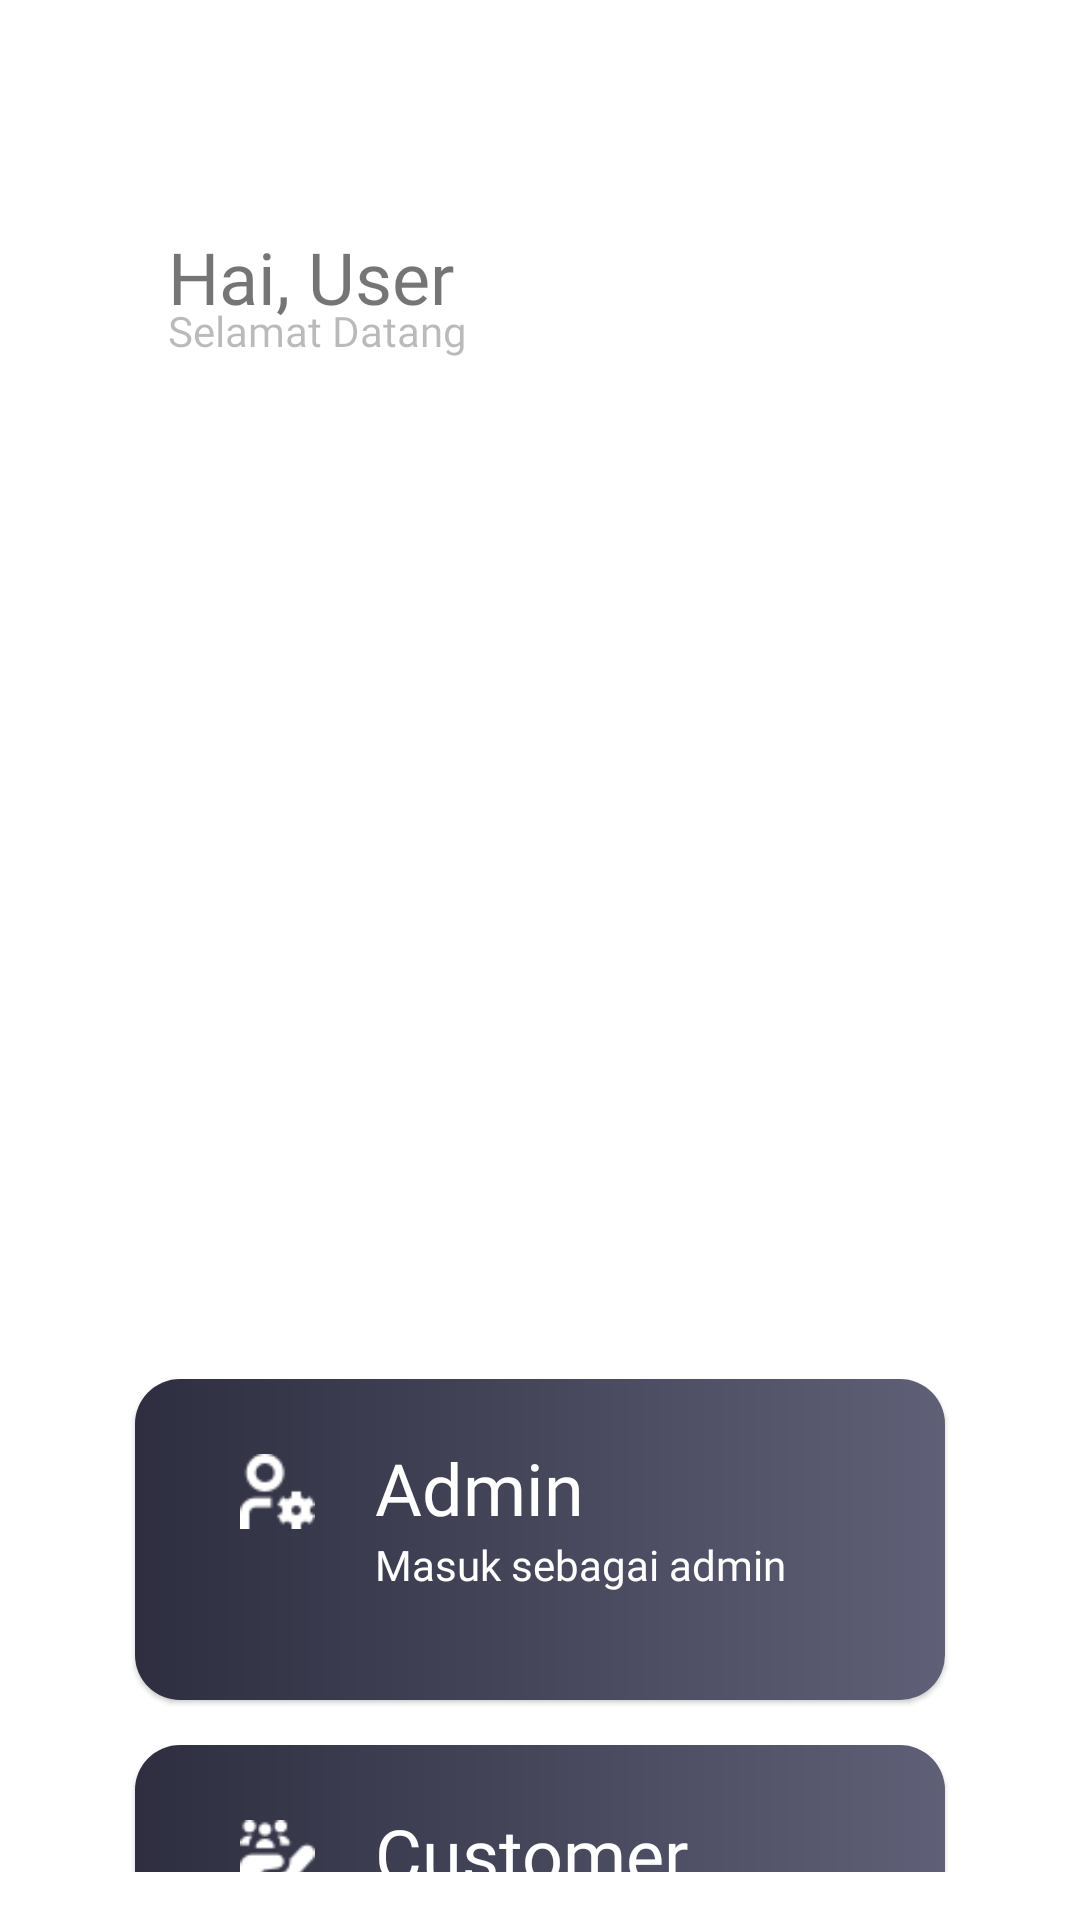

Write the Android layout XML for this screen, with the resource values it uses.
<!-- AndroidManifest.xml: application theme Theme.ZphereRent -->
<!-- res/layout/activity_dashboard.xml -->
<?xml version="1.0" encoding="utf-8"?>
<androidx.constraintlayout.widget.ConstraintLayout xmlns:android="http://schemas.android.com/apk/res/android"
    xmlns:app="http://schemas.android.com/apk/res-auto"
    xmlns:tools="http://schemas.android.com/tools"
    android:layout_width="match_parent"
    android:layout_height="match_parent"
    tools:context=".activity.defaultActivity.DashboardActivity"
    android:padding="16dp"
    >

    <TextView
        android:id="@+id/username"
        android:layout_width="wrap_content"
        android:layout_height="wrap_content"
        android:layout_marginStart="40dp"
        android:layout_marginTop="60dp"
        android:fontFamily="@font/poppinsbold"
        android:text="Hai, User"
        android:textSize="24sp"
        app:layout_constraintStart_toStartOf="parent"
        app:layout_constraintTop_toTopOf="parent" />

    <TextView
        android:id="@+id/greetings"
        android:layout_width="wrap_content"
        android:layout_height="wrap_content"
        android:layout_marginStart="40dp"
        android:layout_marginTop="-8dp"
        android:fontFamily="@font/poppinsmedium"
        android:text="Selamat Datang"
        android:textColor="#45000000"
        app:layout_constraintStart_toStartOf="parent"
        app:layout_constraintTop_toBottomOf="@+id/username" />

    <ImageView
        android:id="@+id/profile"
        android:layout_width="71dp"
        android:layout_height="63dp"
        android:layout_marginTop="56dp"
        android:layout_marginEnd="40dp"
        app:layout_constraintEnd_toEndOf="parent"
        app:layout_constraintTop_toTopOf="parent"
        app:srcCompat="@drawable/profile_2" />

    <ImageView
        android:id="@+id/car_image"
        android:layout_width="335dp"
        android:layout_height="235dp"
        android:layout_marginTop="35dp"
        app:layout_constraintEnd_toEndOf="parent"
        app:layout_constraintStart_toStartOf="parent"
        app:layout_constraintTop_toBottomOf="@+id/greetings"
        app:srcCompat="@drawable/golf" />

    
    <LinearLayout
        android:id="@+id/card_admin"
        android:layout_width="match_parent"
        android:layout_marginHorizontal="29dp"
        android:layout_height="107dp"
        android:layout_marginTop="70dp"
        android:background="@drawable/button_shape2"
        android:elevation="1dp"
        app:layout_constraintEnd_toEndOf="parent"
        app:layout_constraintStart_toStartOf="parent"
        app:layout_constraintTop_toBottomOf="@id/car_image"
        android:orientation="horizontal"
        android:paddingHorizontal="35dp"
        android:paddingVertical="20dp"
        >
        <ImageView
            android:layout_width="25dp"
            android:layout_height="25dp"
            android:src="@drawable/admin_alt"
            android:layout_marginEnd="20dp"
            android:layout_marginTop="5dp"

            />
        <LinearLayout
            android:layout_width="match_parent"
            android:layout_height="match_parent"
            android:orientation="vertical"
            >
            <TextView
                android:layout_width="wrap_content"
                android:layout_height="wrap_content"
                android:text="Admin"
                android:textColor="@color/white"
                android:fontFamily="@font/poppinsbold"
                android:textSize="24dp"
                />
            <TextView
                android:layout_width="match_parent"
                android:layout_height="wrap_content"
                android:text="Masuk sebagai admin"
                android:fontFamily="@font/poppinsregular"
                android:textColor="@color/white"
                android:textSize="14dp"
                />
        </LinearLayout>


    </LinearLayout>


    
    <LinearLayout
        android:id="@+id/card_customer"
        android:layout_width="match_parent"
        android:layout_marginHorizontal="29dp"
        android:layout_height="107dp"
        android:layout_marginTop="15dp"
        android:background="@drawable/button_shape2"
        android:elevation="1dp"
        app:layout_constraintEnd_toEndOf="parent"
        app:layout_constraintStart_toStartOf="parent"
        app:layout_constraintTop_toBottomOf="@id/card_admin"
        android:orientation="horizontal"
        android:paddingHorizontal="35dp"
        android:paddingVertical="20dp"
        >
        <ImageView
            android:layout_width="25dp"
            android:layout_height="25dp"
            android:src="@drawable/customer_care"
            android:layout_marginEnd="20dp"
            android:layout_marginTop="5dp"

            />
        <LinearLayout
            android:layout_width="match_parent"
            android:layout_height="match_parent"
            android:orientation="vertical"
            >
            <TextView
                android:layout_width="wrap_content"
                android:layout_height="wrap_content"
                android:text="Customer"
                android:textColor="@color/white"
                android:fontFamily="@font/poppinsbold"
                android:textSize="24dp"
                />
            <TextView
                android:layout_width="match_parent"
                android:layout_height="wrap_content"
                android:text="Masuk untuk customer baru"
                android:fontFamily="@font/poppinsregular"
                android:textColor="@color/white"
                android:textSize="14dp"
                />
        </LinearLayout>


    </LinearLayout>

    <androidx.constraintlayout.widget.Group
        android:id="@+id/group"
        android:layout_width="wrap_content"
        android:layout_height="wrap_content"
        app:constraint_referenced_ids="username,greetings,profile" />


</androidx.constraintlayout.widget.ConstraintLayout>
<!-- resources referenced by this layout -->
<resources>
  <color name="white">#FFFFFF</color>
  <!-- drawable admin_alt: png bitmap (drawable, 724 bytes) -->
  <!-- drawable button_shape2 (drawable) -->
  <?xml version="1.0" encoding="utf-8"?>
  <shape android:shape="rectangle" xmlns:android="http://schemas.android.com/apk/res/android">
  
      <gradient android:startColor="@color/gradientStartColor" android:endColor="@color/gradientEndColor"/>
      <corners android:radius="15dp"/>
  </shape>
  <!-- drawable customer_care: png bitmap (drawable, 872 bytes) -->
  <style name="Theme.ZphereRent" parent="Theme.MaterialComponents.Light.NoActionBar">
          <item name="colorPrimary">@color/primaryColor</item>
          <item name="colorSecondary">@color/SecondaryColor</item>
          <item name="colorAccent">@color/black</item>
      </style>
  <color name="gradientStartColor">#2E2E40</color>
  <color name="gradientEndColor">#5F5F77</color>
  <color name="primaryColor">#4B4B6F</color>
  <color name="SecondaryColor">#6A6A8A</color>
  <color name="black">#000000</color>
</resources>
